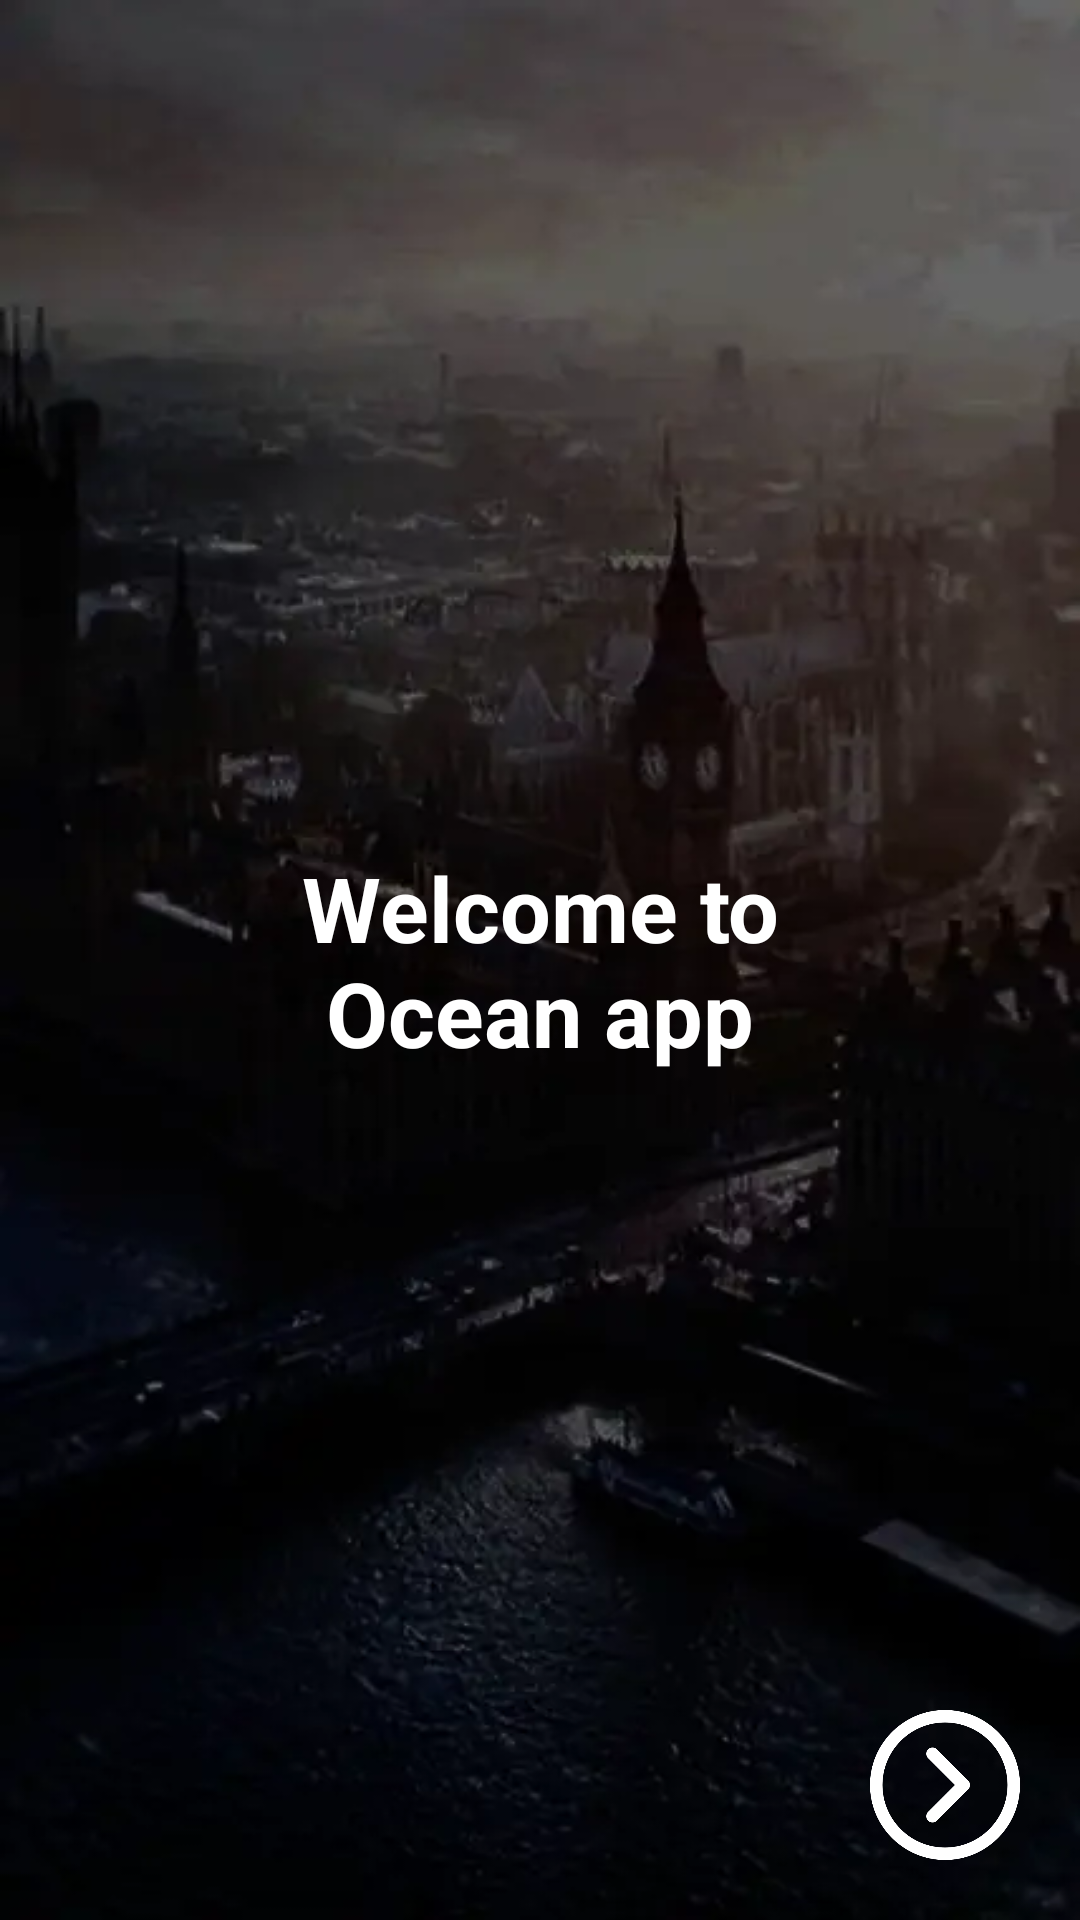

Layout XML and referenced resources for this Android screen:
<!-- AndroidManifest.xml: application theme Theme.Ocean -->
<!-- res/layout/fragment_introduction.xml -->
<?xml version="1.0" encoding="utf-8"?>
<androidx.constraintlayout.widget.ConstraintLayout xmlns:android="http://schemas.android.com/apk/res/android"
    xmlns:app="http://schemas.android.com/apk/res-auto"
    xmlns:tools="http://schemas.android.com/tools"
    android:layout_width="match_parent"
    android:layout_height="match_parent"
    android:background="@drawable/background_introduction">

    <TextView
        style="@style/AppIntroductionText"
        android:layout_width="wrap_content"
        android:layout_height="wrap_content"
        app:layout_constraintStart_toStartOf="parent"
        app:layout_constraintEnd_toEndOf="parent"
        app:layout_constraintTop_toTopOf="parent"
        app:layout_constraintBottom_toBottomOf="parent"
        tools:text="@string/introduction_message"
        android:text="@string/introduction_message"/>

    <ImageView
        style="@style/GoToNextScreenButton"
        android:id="@+id/btn_open_home"
        app:layout_constraintEnd_toEndOf="parent"
        app:layout_constraintBottom_toBottomOf="parent"/>

</androidx.constraintlayout.widget.ConstraintLayout>
<!-- resources referenced by this layout -->
<resources>
  <!-- drawable background_introduction: webp bitmap (drawable, 11898 bytes) -->
  <string name="introduction_message">Welcome to\nOcean app</string>
  <style name="AppIntroductionText" parent="TextAppearance.AppCompat">
          <item name="android:textColor">@color/white</item>
          <item name="android:textSize">@dimen/logo_text_size</item>
          <item name="android:textStyle">bold</item>
          <item name="android:maxLines">2</item>
          <item name="android:gravity">center</item>
      </style>
  <style name="GoToNextScreenButton">
          <item name="android:layout_width">@dimen/next_icon_size</item>
          <item name="android:layout_height">@dimen/next_icon_size</item>
          <item name="android:layout_margin">@dimen/margin_s</item>
          <item name="android:src">@drawable/open_next_screen_icon</item>
          <item name="android:importantForAccessibility">no</item>
          <item name="android:background">?attr/selectableItemBackground</item>
          <item name="android:clickable">true</item>
      </style>
  <style name="Theme.Ocean" parent="Theme.MaterialComponents.Light.NoActionBar">
          
          <item name="colorPrimary">@color/white</item>
  
  
          
  
  
  
          
          <item name="android:statusBarColor">@color/background_blue</item>
          <item name="colorAccent">@android:color/black</item>
          
      </style>
  <color name="white">#FFFFFFFF</color>
  <dimen name="logo_text_size">30dp</dimen>
  <dimen name="next_icon_size">50dp</dimen>
  <dimen name="margin_s">20dp</dimen>
  <!-- drawable open_next_screen_icon: webp bitmap (drawable, 8862 bytes) -->
  <color name="background_blue">#2B4BF2</color>
</resources>
